Labelled photos from "Dataset", an image-classification folder in suyog46/ecoSort-Hackathon. The possible labels are: biodegradable, non biodegradable.

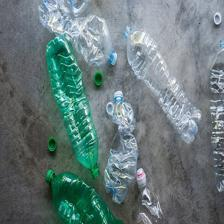
Label: non biodegradable

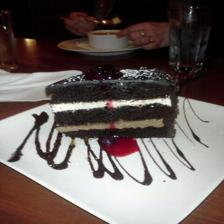
Label: biodegradable

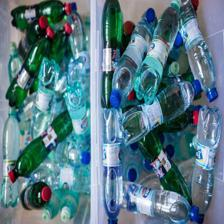
Label: non biodegradable

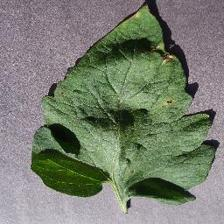
Label: biodegradable

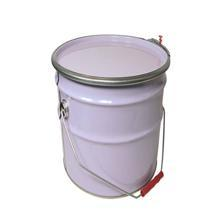
Label: non biodegradable

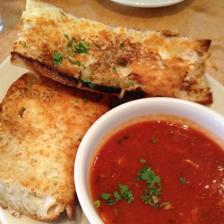
Label: biodegradable
